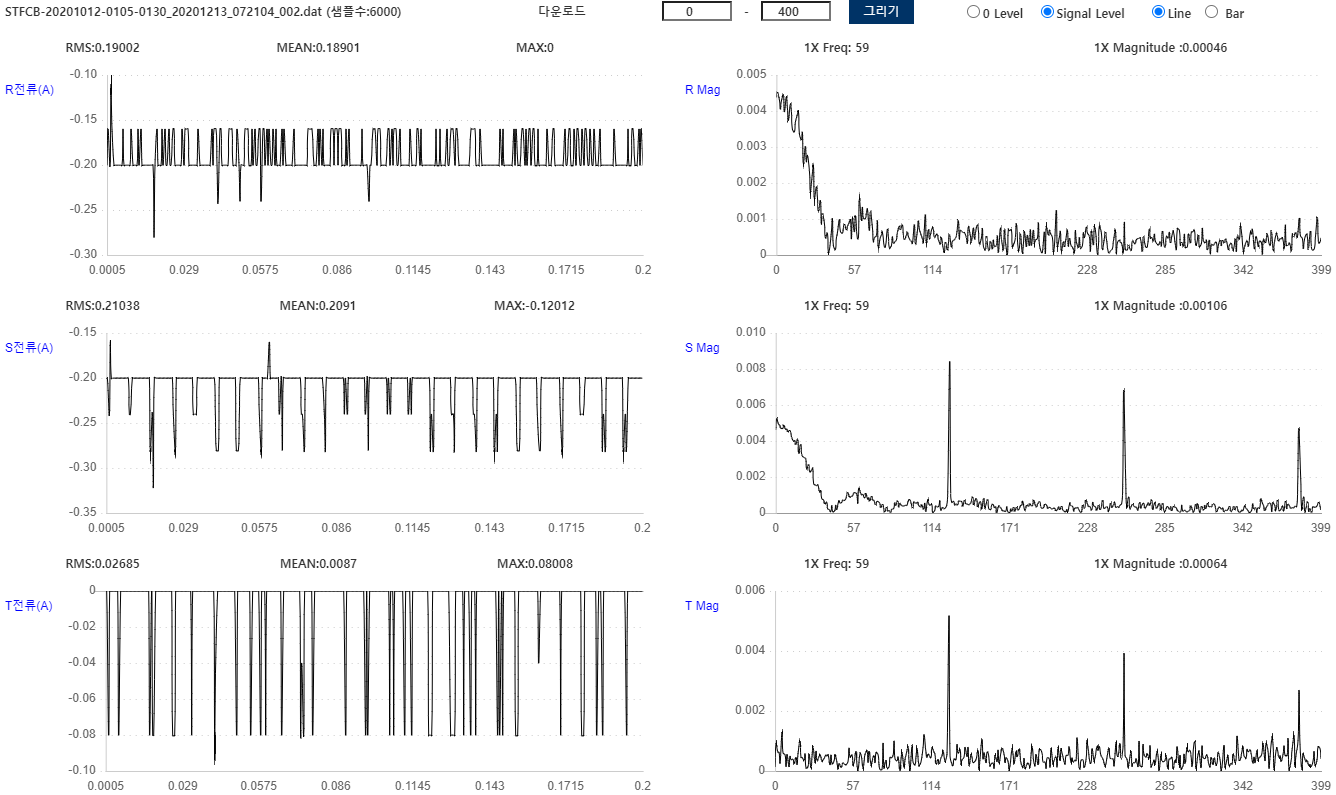

Values plotted in this chart, from the file beside it:
Filename, STFCB-20201012-0105-0130_20201213_072104…
AssetID, 11040012
RPM, 1750
정격전류, 30.5
사용전류, 23
Sample Rate, 1000
RRMS, 0.19
RMEAN, 0.189
RMAX, 0
SRMS, 0.2104
SMEAN, 0.2091
SMAX, -0.1201
TRMS, 0.02685
TMEAN, 0.0087
TMAX, 0.08008
-0.2002, -0.2002, 0, 
-0.1602, -0.2002, 0, 
-0.2002, -0.2402, -0.08008, 
-0.1201, -0.1602, 0, 
-0.1602, -0.2002, 0, 
-0.2002, -0.2002, 0, 
-0.2002, -0.2002, 0, 
-0.2002, -0.2002, 0, 
-0.2002, -0.2002, 0, 
-0.2002, -0.2002, 0, 
-0.2002, -0.2002, -0.08008, 
-0.2002, -0.2002, 0, 
-0.1602, -0.2002, 0, 
-0.2002, -0.2002, 0, 
-0.2002, -0.2002, 0, 
-0.2002, -0.2002, 0, 
-0.2002, -0.2002, 0, 
-0.2002, -0.2402, 0, 
-0.1602, -0.2402, 0, 
-0.2002, -0.2002, 0, 
-0.2002, -0.2002, 0, 
-0.2002, -0.2002, 0, 
-0.2002, -0.2002, 0, 
-0.1602, -0.2002, 0, 
-0.2002, -0.2002, 0, 
-0.1602, -0.2002, 0, 
-0.2002, -0.2002, 0, 
-0.2002, -0.2002, 0, 
-0.2002, -0.2002, 0, 
-0.2002, -0.2002, 0, 
-0.2002, -0.2002, 0, 
-0.2002, -0.2002, 0, 
-0.2002, -0.2002, 0, 
-0.2002, -0.2803, -0.08008, 
-0.2002, -0.2402, 0, 
-0.2803, -0.3203, -0.08008, 
-0.2002, -0.2002, -0.08008, 
-0.1602, -0.2002, 0, 
-0.2002, -0.2002, 0, 
-0.2002, -0.2002, 0, 
-0.2002, -0.2002, 0, 
-0.1602, -0.2002, 0, 
-0.2002, -0.2002, 0, 
-0.1602, -0.2002, 0, 
-0.2002, -0.2002, 0, 
-0.2002, -0.2002, 0, 
... 5,954 more rows
